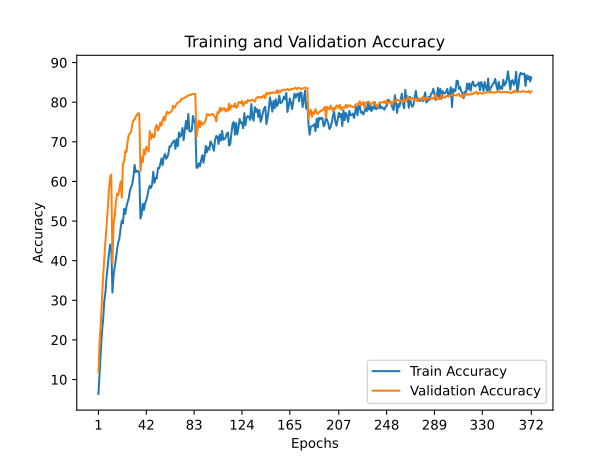

The table this chart was drawn from, first rows:
train_accuracy; train_loss; valid_accuracy; valid_loss
6,3467; 4,4349; 11,8300; 3,9982
11,3213; 4,2925; 19,8300; 3,7508
16,9020; 4,1243; 24,1500; 3,5257
22,0093; 3,9746; 29,9800; 3,2738
25,0960; 3,9035; 36,0100; 3,0886
29,7307; 3,7747; 40,5100; 2,8484
32,0420; 3,7320; 45,0700; 2,8164
35,9187; 3,6382; 48,8400; 2,7259
38,8073; 3,5658; 53,3900; 2,6018
41,6040; 3,5069; 57,8300; 2,5103
44,0913; 3,4445; 61,0900; 2,2982
43,7867; 3,4530; 61,7100; 2,4151
31,9567; 3,7480; 39,2800; 3,2596
36,5647; 3,6068; 49,5500; 2,8020
38,4887; 3,5351; 51,4900; 2,7507
40,5027; 3,4943; 54,8500; 2,6169
42,8933; 3,4546; 56,9700; 2,5108
44,6393; 3,3702; 56,5900; 2,5458
45,6633; 3,3795; 58,2400; 2,4770
48,1840; 3,3230; 60,0000; 2,4683
50,1080; 3,2392; 55,8700; 2,5956
49,4513; 3,2873; 64,7000; 2,2570
53,0873; 3,1631; 64,9100; 2,1255
51,7833; 3,2408; 67,7100; 2,2250
53,5753; 3,1840; 67,4300; 2,2227
54,8033; 3,1692; 70,0500; 2,1101
55,7880; 3,1462; 71,8100; 2,1275
57,7613; 3,0462; 72,0900; 2,0174
58,5347; 3,0718; 72,6000; 2,1790
59,3153; 3,0543; 74,4900; 2,0355
61,3060; 2,9707; 75,4400; 1,9122
64,1600; 2,9067; 75,6000; 1,9197
62,3313; 2,9801; 76,3700; 1,8099
62,6447; 2,9378; 76,7900; 1,9654
62,6693; 2,9073; 77,2400; 1,9433
62,0373; 2,9611; 77,1100; 1,8599
50,6367; 3,2796; 62,5600; 2,3857
51,6147; 3,2177; 66,0200; 2,1591
54,3767; 3,1134; 64,9100; 2,2571
52,8313; 3,1699; 68,0500; 2,1582
54,5567; 3,1870; 66,8400; 2,3607
55,1940; 3,1152; 68,7300; 2,1363
56,4007; 3,1066; 68,1900; 2,2482
58,0460; 3,0348; 67,5600; 2,2564
58,9173; 3,0209; 72,6900; 2,0310
58,3567; 3,0095; 70,7400; 2,0026
59,2527; 3,0013; 71,9200; 2,0471
62,4520; 2,9226; 71,1300; 2,2121
59,6607; 3,0170; 71,2700; 2,2004
60,9453; 2,9409; 73,8100; 2,1897
60,7307; 2,9918; 74,2700; 2,0386
63,3893; 2,8713; 72,8500; 2,1023
63,2880; 2,8753; 73,4500; 2,1216
64,4027; 2,8302; 74,8800; 2,0968
65,7713; 2,7961; 74,1100; 2,0072
64,1207; 2,8776; 75,4300; 2,0729
66,0820; 2,8147; 76,2500; 2,0546
66,9120; 2,8006; 75,4000; 2,1213
65,7407; 2,8231; 77,0000; 1,9524
66,1100; 2,8160; 77,6000; 1,9962
... 312 more rows
